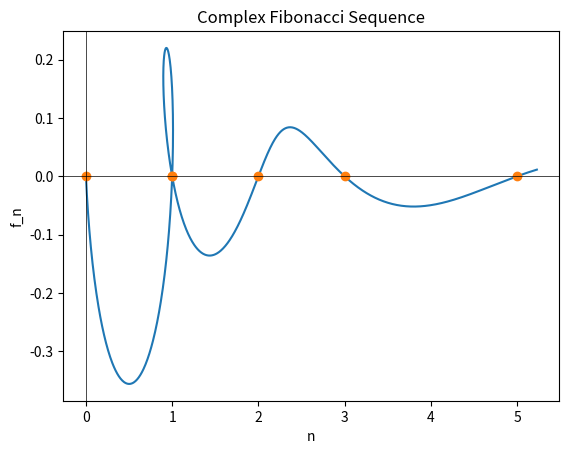

Recreate this plot in Python.
import matplotlib.pyplot as plt

phi = (1.0 + 5.0 ** 0.5) / 2.0

def fibonacci_phi(n):
    global phi
    return (phi**n-(-1.0/phi)**n)/5.0**0.5


if __name__ == '__main__':

    xlow = 0.0
    xhigh = 5.1
    npts = 1111
    dx = (xhigh-xlow)/npts

    fibonnaci_real_pos = [fibonacci_phi(n) for n in range(int(xhigh)+1)]
    fibonnaci_imag_pos = [0 for n in range(int(xhigh)+1)]
    fibonnaci_real_neg = [fibonacci_phi(n) for n in range(int(xhigh),1)]
    fibonnaci_imag_neg = [0 for n in range(int(xhigh),1)]

    x_values = []
    y_values = []

    for i in range(npts):
        x = xlow + i*dx
        fn = fibonacci_phi(x)
        # print(x,fn)
        x_values.append(fn.real)
        y_values.append(fn.imag)

    plt.plot(x_values, y_values)
    if xhigh > 0:
        plt.plot(fibonnaci_real_pos, fibonnaci_imag_pos, 'o')
    else:
        plt.plot(fibonnaci_real_neg, fibonnaci_imag_neg, 'o')
    plt.axvline(x=0, c="black", linewidth=0.5)
    plt.axhline(y=0, c="black", linewidth=0.5)
    plt.title("Complex Fibonacci Sequence")
    plt.xlabel("n")
    plt.ylabel("f_n")
    plt.show()
